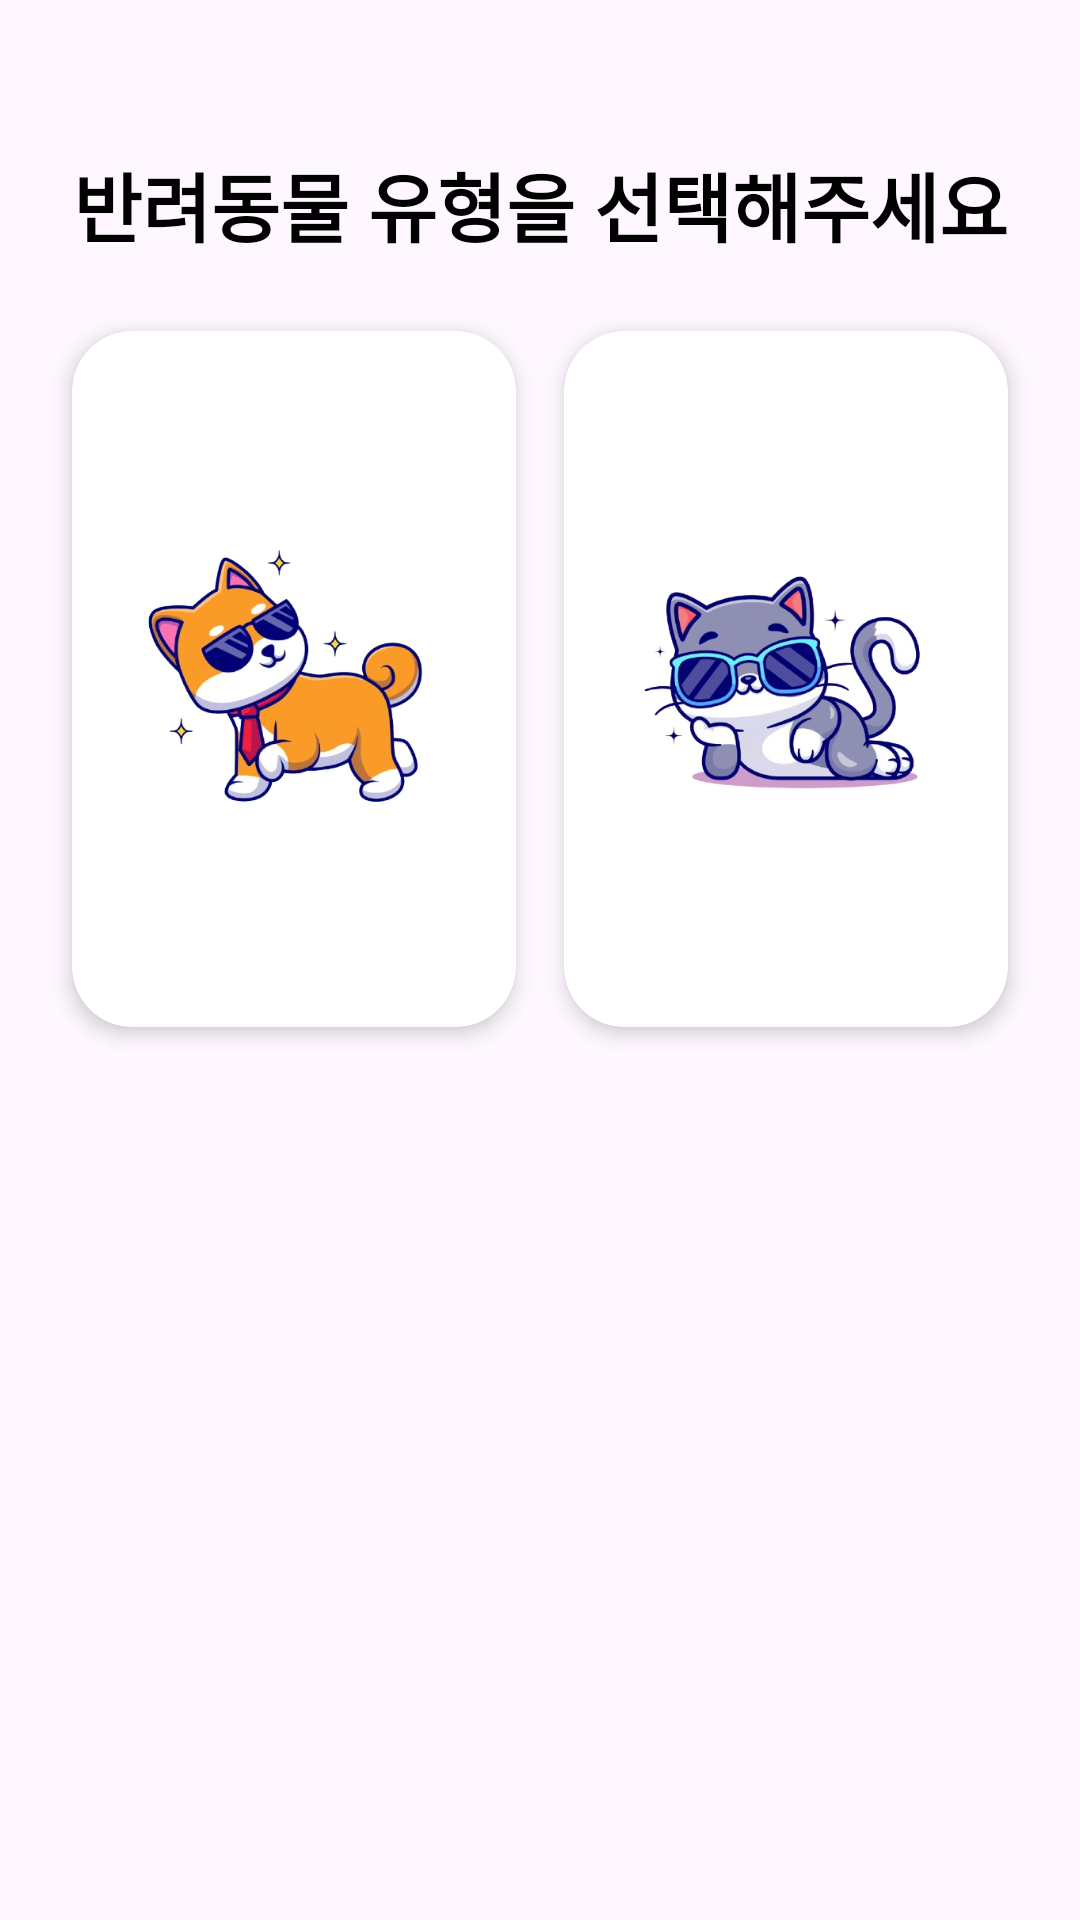

Reconstruct the res/layout file that produces this screen, plus the resources it refers to.
<!-- AndroidManifest.xml: application theme Theme.MeongNyangCare2 -->
<!-- res/layout/fragment_analysis_new_pet.xml -->
<?xml version="1.0" encoding="utf-8"?>
<androidx.constraintlayout.widget.ConstraintLayout xmlns:android="http://schemas.android.com/apk/res/android"
    xmlns:app="http://schemas.android.com/apk/res-auto"
    xmlns:tools="http://schemas.android.com/tools"
    android:layout_width="match_parent"
    android:layout_height="match_parent"
    tools:context=".AnalysisNewPetFragment">

    <TextView
        android:id="@+id/tvSelectPetType"
        android:layout_width="wrap_content"
        android:layout_height="wrap_content"
        android:layout_marginTop="50dp"
        android:gravity="center"
        android:text="반려동물 유형을 선택해주세요"
        android:textColor="#000000"
        android:textSize="25dp"
        android:textStyle="bold"
        app:layout_constraintEnd_toEndOf="parent"
        app:layout_constraintStart_toStartOf="parent"
        app:layout_constraintTop_toTopOf="parent" />

    
    <GridLayout
        android:id="@+id/gridLayout"
        android:layout_width="match_parent"
        android:layout_height="280dp"
        android:columnCount="2"
        android:orientation="horizontal"
        android:padding="16dp"
        app:layout_constraintEnd_toEndOf="parent"
        app:layout_constraintStart_toStartOf="parent"
        app:layout_constraintTop_toBottomOf="@+id/tvSelectPetType"
        tools:ignore="MissingConstraints">

        
        <androidx.cardview.widget.CardView
            android:layout_width="0dp"
            android:layout_height="0dp"
            android:layout_rowWeight="1"
            android:layout_columnWeight="1"
            app:cardCornerRadius="20dp"
            app:cardElevation="4dp"
            android:layout_margin="8dp">

            <ImageView
                android:id="@+id/btnDog"
                android:layout_width="match_parent"
                android:layout_height="match_parent"
                android:layout_margin="8dp"
                android:contentDescription="반려견 선택"
                android:src="@drawable/clean_dog" />  
        </androidx.cardview.widget.CardView>

        <androidx.cardview.widget.CardView
            android:layout_width="0dp"
            android:layout_height="0dp"
            android:layout_rowWeight="1"
            android:layout_columnWeight="1"
            app:cardCornerRadius="20dp"
            app:cardElevation="4dp"
            android:layout_margin="8dp">

        
        <ImageView
            android:id="@+id/btnCat"
            android:layout_width="match_parent"
            android:layout_height="match_parent"
            android:layout_rowWeight="1"
            android:layout_columnWeight="1"
            android:layout_margin="8dp"
            android:contentDescription="반려묘 선택"
            android:src="@drawable/clean_cat" />  
        </androidx.cardview.widget.CardView>

    </GridLayout>

</androidx.constraintlayout.widget.ConstraintLayout>
<!-- resources referenced by this layout -->
<resources>
  <!-- drawable clean_cat: png bitmap (drawable, 142021 bytes) -->
  <!-- drawable clean_dog: png bitmap (drawable, 127827 bytes) -->
  <style name="Theme.MeongNyangCare2" parent="Base.Theme.MeongNyangCare2" />
  <style name="Base.Theme.MeongNyangCare2" parent="Theme.Material3.DayNight.NoActionBar">
          
          
      </style>
</resources>
